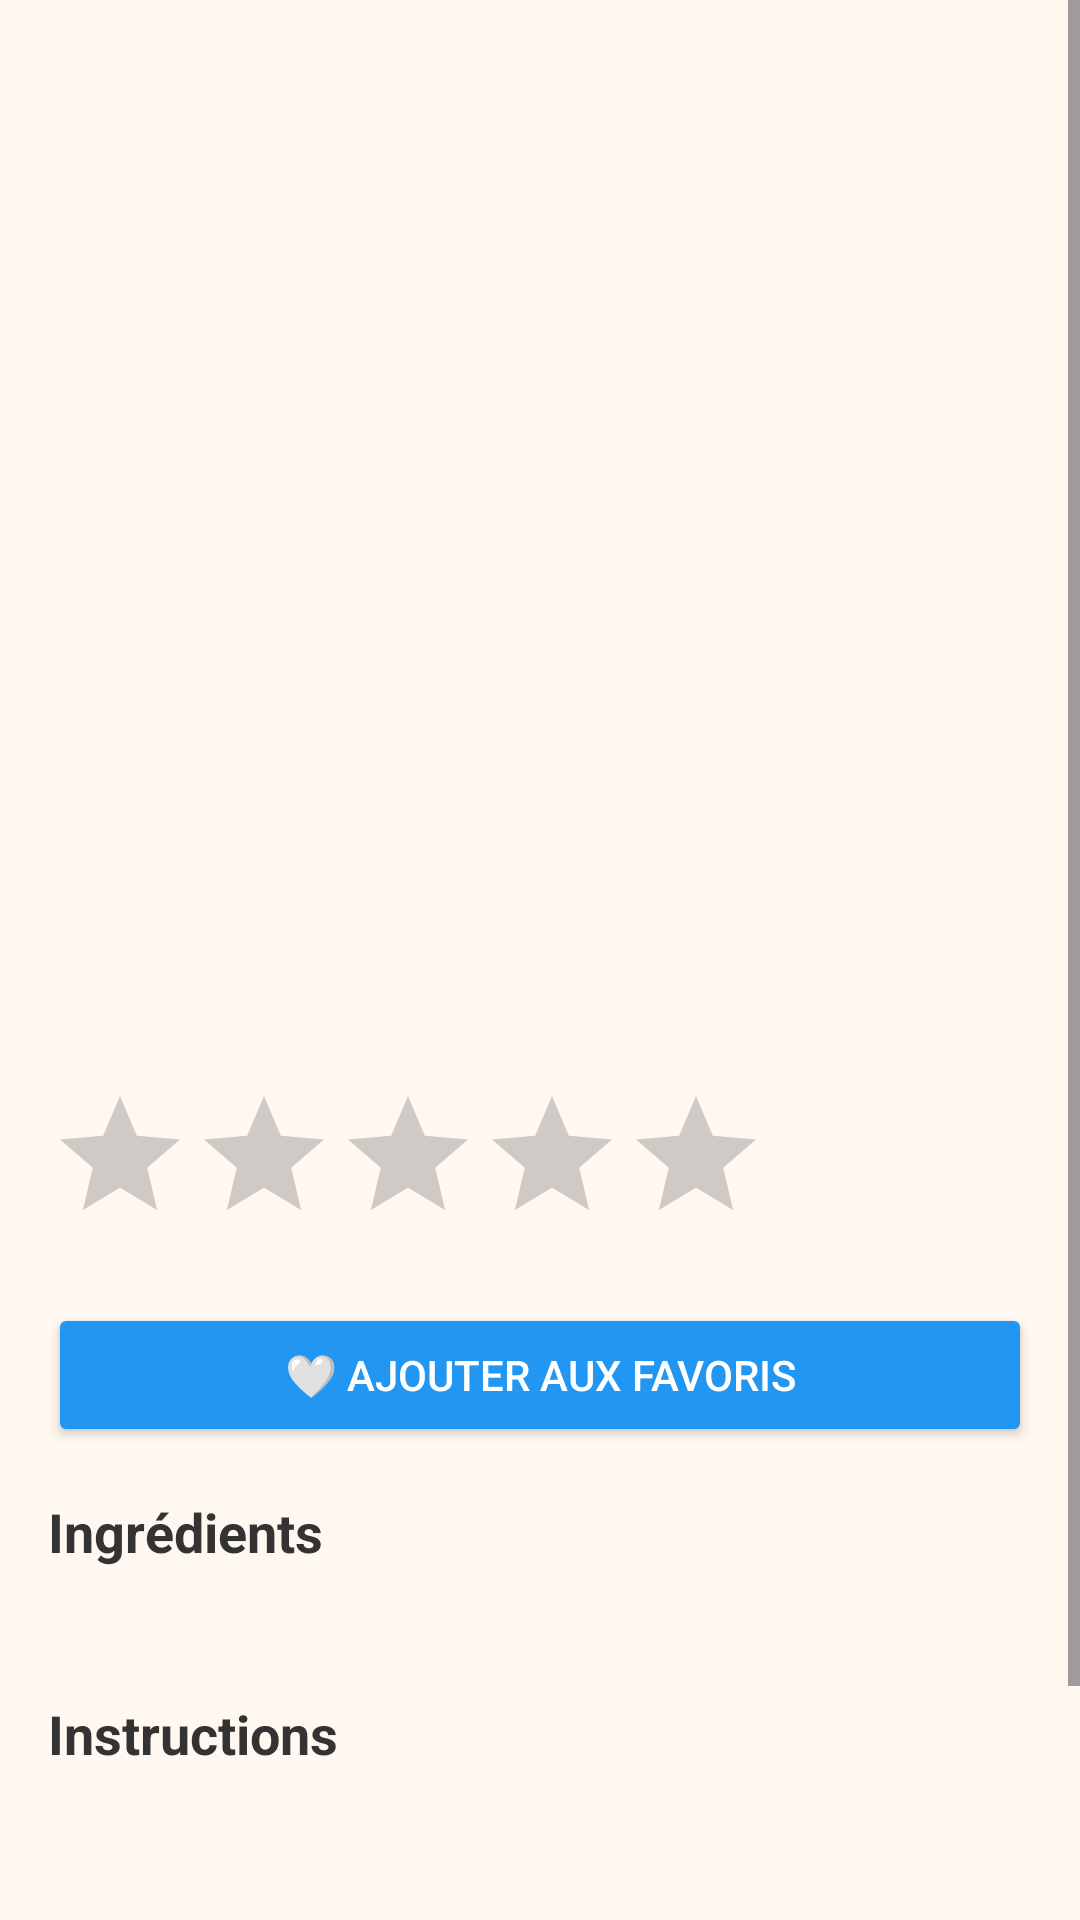

The Android layout XML behind this screen, and the referenced resources:
<!-- AndroidManifest.xml: application theme Theme.CookBookApp -->
<!-- res/layout/activity_recipe_detail.xml -->
<?xml version="1.0" encoding="utf-8"?>
<ScrollView xmlns:android="http://schemas.android.com/apk/res/android"
    android:layout_width="match_parent"
    android:layout_height="match_parent"
    android:background="#FFF8F0">

    <LinearLayout
        android:layout_width="match_parent"
        android:layout_height="wrap_content"
        android:orientation="vertical">

        <ImageView
            android:id="@+id/imgRecipe"
            android:layout_width="match_parent"
            android:layout_height="250dp"
            android:scaleType="centerCrop"/>

        <LinearLayout
            android:layout_width="match_parent"
            android:layout_height="wrap_content"
            android:orientation="vertical"
            android:padding="16dp">

            <TextView
                android:id="@+id/tvTitle"
                android:layout_width="match_parent"
                android:layout_height="wrap_content"
                android:textSize="22sp"
                android:textStyle="bold"
                android:textColor="#2196F3"
                android:layout_marginBottom="8dp"/>

            <TextView
                android:id="@+id/tvCategory"
                android:layout_width="wrap_content"
                android:layout_height="wrap_content"
                android:textSize="14sp"
                android:textColor="#888888"
                android:layout_marginBottom="4dp"/>

            <TextView
                android:id="@+id/tvArea"
                android:layout_width="wrap_content"
                android:layout_height="wrap_content"
                android:textSize="14sp"
                android:textColor="#888888"
                android:layout_marginBottom="16dp"/>

            <RatingBar
                android:id="@+id/ratingBar"
                android:layout_width="wrap_content"
                android:layout_height="wrap_content"
                android:numStars="5"
                android:stepSize="0.5"
                android:layout_marginBottom="16dp"/>

            <Button
                android:id="@+id/btnFavorite"
                android:layout_width="match_parent"
                android:layout_height="48dp"
                android:text="🤍 Ajouter aux favoris"
                android:backgroundTint="#2196F3"
                android:textColor="#FFFFFF"
                android:layout_marginBottom="16dp"/>

            <TextView
                android:layout_width="match_parent"
                android:layout_height="wrap_content"
                android:text="Ingrédients"
                android:textSize="18sp"
                android:textStyle="bold"
                android:textColor="#333333"
                android:layout_marginBottom="8dp"/>

            <TextView
                android:id="@+id/tvIngredients"
                android:layout_width="match_parent"
                android:layout_height="wrap_content"
                android:textSize="14sp"
                android:textColor="#555555"
                android:layout_marginBottom="16dp"/>

            <TextView
                android:layout_width="match_parent"
                android:layout_height="wrap_content"
                android:text="Instructions"
                android:textSize="18sp"
                android:textStyle="bold"
                android:textColor="#333333"
                android:layout_marginBottom="8dp"/>

            <TextView
                android:id="@+id/tvInstructions"
                android:layout_width="match_parent"
                android:layout_height="wrap_content"
                android:textSize="14sp"
                android:textColor="#555555"
                android:layout_marginBottom="24dp"/>
            <Button
                android:id="@+id/btnMap"
                android:layout_width="match_parent"
                android:layout_height="56dp"
                android:text="🗺️ Restaurants près de moi"
                android:backgroundTint="#1976D2"
                android:textColor="#FFFFFF"
                android:layout_marginTop="16dp"/>

        </LinearLayout>
    </LinearLayout>
</ScrollView>
<!-- resources referenced by this layout -->
<resources>
  <style name="Theme.CookBookApp" parent="Base.Theme.CookBookApp" />
  <style name="Base.Theme.CookBookApp" parent="Theme.Material3.DayNight.NoActionBar">
          
          
      </style>
</resources>
